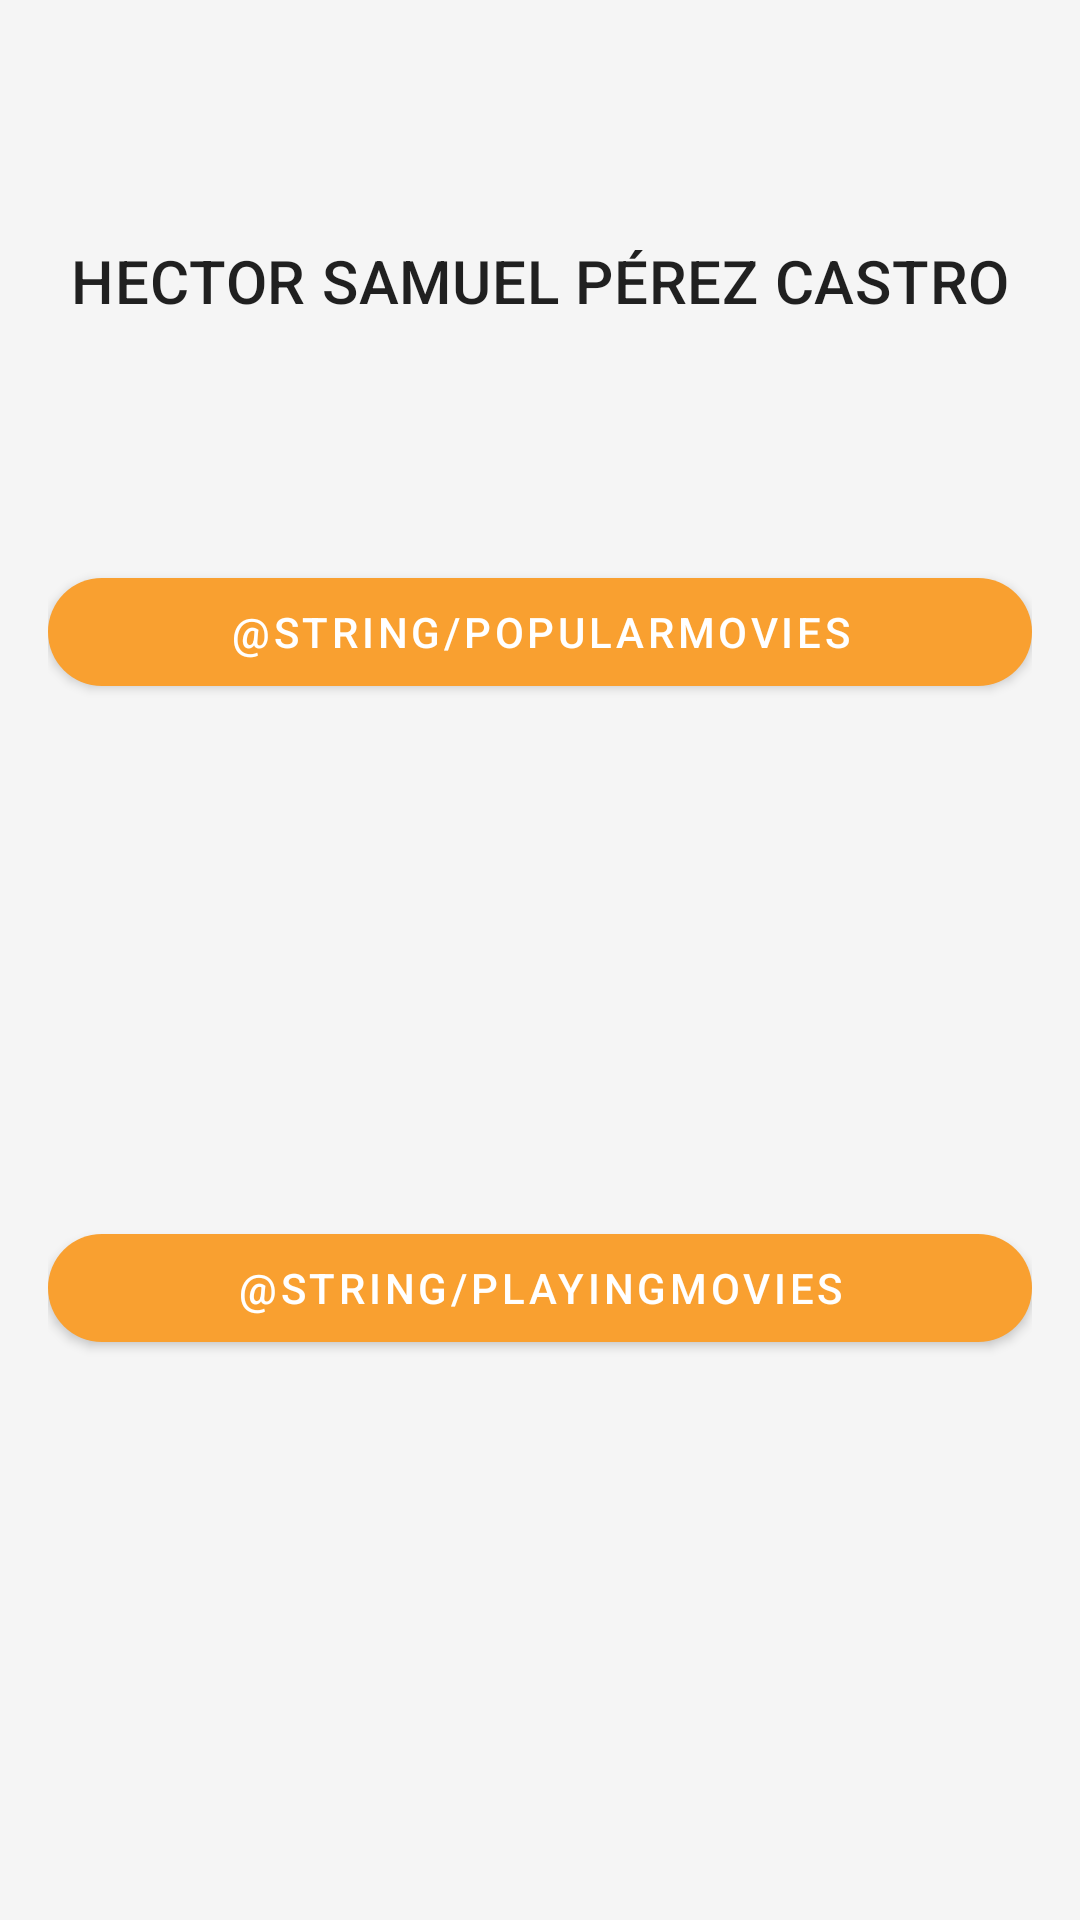

Produce the Android XML layout that renders to this screen, including the resource entries it uses.
<!-- AndroidManifest.xml: application theme Theme.MyTheme -->
<!-- res/layout/activity_home.xml -->
<?xml version="1.0" encoding="utf-8"?>
<layout xmlns:tools="http://schemas.android.com/tools"
    xmlns:android="http://schemas.android.com/apk/res/android"
    xmlns:app="http://schemas.android.com/apk/res-auto">
<androidx.constraintlayout.widget.ConstraintLayout
    android:layout_width="match_parent"
    android:layout_height="match_parent"
    android:padding="@dimen/common_16"
    tools:context=".presentation.HomeActivity">

    <com.google.android.material.button.MaterialButton
        android:id="@+id/btn_popularMovies"
        android:layout_width="match_parent"
        android:layout_height="wrap_content"
        app:layout_constraintStart_toStartOf="parent"
        app:layout_constraintEnd_toEndOf="parent"
        app:layout_constraintTop_toTopOf="parent"
        app:layout_constraintBottom_toTopOf="@id/btn_playingMovies"
        android:text="@string/popularMovies"/>

    <com.google.android.material.button.MaterialButton
        android:id="@+id/btn_playingMovies"
        android:layout_width="match_parent"
        android:layout_height="wrap_content"
        app:layout_constraintStart_toStartOf="parent"
        app:layout_constraintEnd_toEndOf="parent"
        app:layout_constraintBottom_toBottomOf="parent"
        app:layout_constraintTop_toBottomOf="@id/btn_popularMovies"
        android:text="@string/playingMovies"/>

    <TextView
        android:id="@+id/textView"
        android:layout_width="wrap_content"
        android:layout_height="wrap_content"
        android:text="HECTOR SAMUEL PÉREZ CASTRO"
        style="@style/TextAppearance.MaterialComponents.Headline6"
        app:layout_constraintBottom_toBottomOf="parent"
        app:layout_constraintEnd_toEndOf="parent"
        app:layout_constraintStart_toStartOf="parent"
        app:layout_constraintTop_toTopOf="parent"
        app:layout_constraintVertical_bias="0.110000014" />

</androidx.constraintlayout.widget.ConstraintLayout>
</layout>
<!-- resources referenced by this layout -->
<resources>
  <dimen name="common_16">16dp</dimen>
  <style name="Theme.MyTheme" parent="Theme.MaterialComponents.DayNight.DarkActionBar">
  
          
  
          
          <item name="colorPrimary">@color/primaryColor</item>
          <item name="colorPrimaryVariant">@color/primaryDarkColor</item>
          <item name="colorOnPrimary">@color/primaryTextColor</item>
  
          
          <item name="colorSecondary">@color/secondaryColor</item>
          <item name="colorSecondaryVariant">@color/secondaryDarkColor</item>
          <item name="colorOnSecondary">@color/secondaryTextColor</item>
  
          
          <item name="android:statusBarColor" tools:targetApi="l">?attr/colorPrimaryVariant</item>
          <item name="android:navigationBarColor" tools:ignore="NewApi">@color/primaryDarkColor</item>
          <item name="android:windowLightNavigationBar" tools:ignore="NewApi">false</item>
          <item name="android:navigationBarDividerColor" tools:ignore="NewApi">?colorControlHighlight</item>
  
          <item name="android:colorBackground">@color/background</item>
          <item name="colorSurface">@color/surface</item>
          <item name="colorError">@color/error</item>
  
          <item name="colorOnBackground">@color/backgroundTextColor</item>
          <item name="colorOnSurface">@color/surfaceTextColor</item>
          <item name="colorOnError">@color/errorTextColor</item>
  
          
          <item name="shapeAppearanceSmallComponent">@style/Theme.MyTheme.SmallComponent</item>
          <item name="shapeAppearanceMediumComponent">@style/Theme.MyTheme.MediumComponent</item>
  
          
          <item name="android:windowEnterTransition">@transition/slide</item>
          <item name="android:windowExitTransition">@transition/slide</item>
          <item name="android:windowTransitionBackgroundFadeDuration">2000</item>
  
      </style>
  <color name="primaryColor">#F9A030</color>
  <color name="primaryDarkColor">#C87000</color>
  <color name="primaryTextColor">#ffffff</color>
  <color name="secondaryColor">#48A0FF </color>
  <color name="secondaryDarkColor">#126BCB</color>
  <color name="secondaryTextColor">#ffffff</color>
  <color name="background">#f5f5f5</color>
  <color name="surface">#ffffff</color>
  <color name="error">#d50000</color>
  <color name="backgroundTextColor">#000000</color>
  <color name="surfaceTextColor">#000000</color>
  <color name="errorTextColor">#ffffff</color>
  <style name="Theme.MyTheme.SmallComponent" parent="Theme.MyTheme">
          <item name="cornerFamily">rounded</item>
          <item name="cornerSize">999dp</item>
      </style>
  <style name="Theme.MyTheme.MediumComponent" parent="Theme.MyTheme">
          <item name="cornerFamily">rounded</item>
          <item name="cornerSize">24dp</item>
      </style>
</resources>
